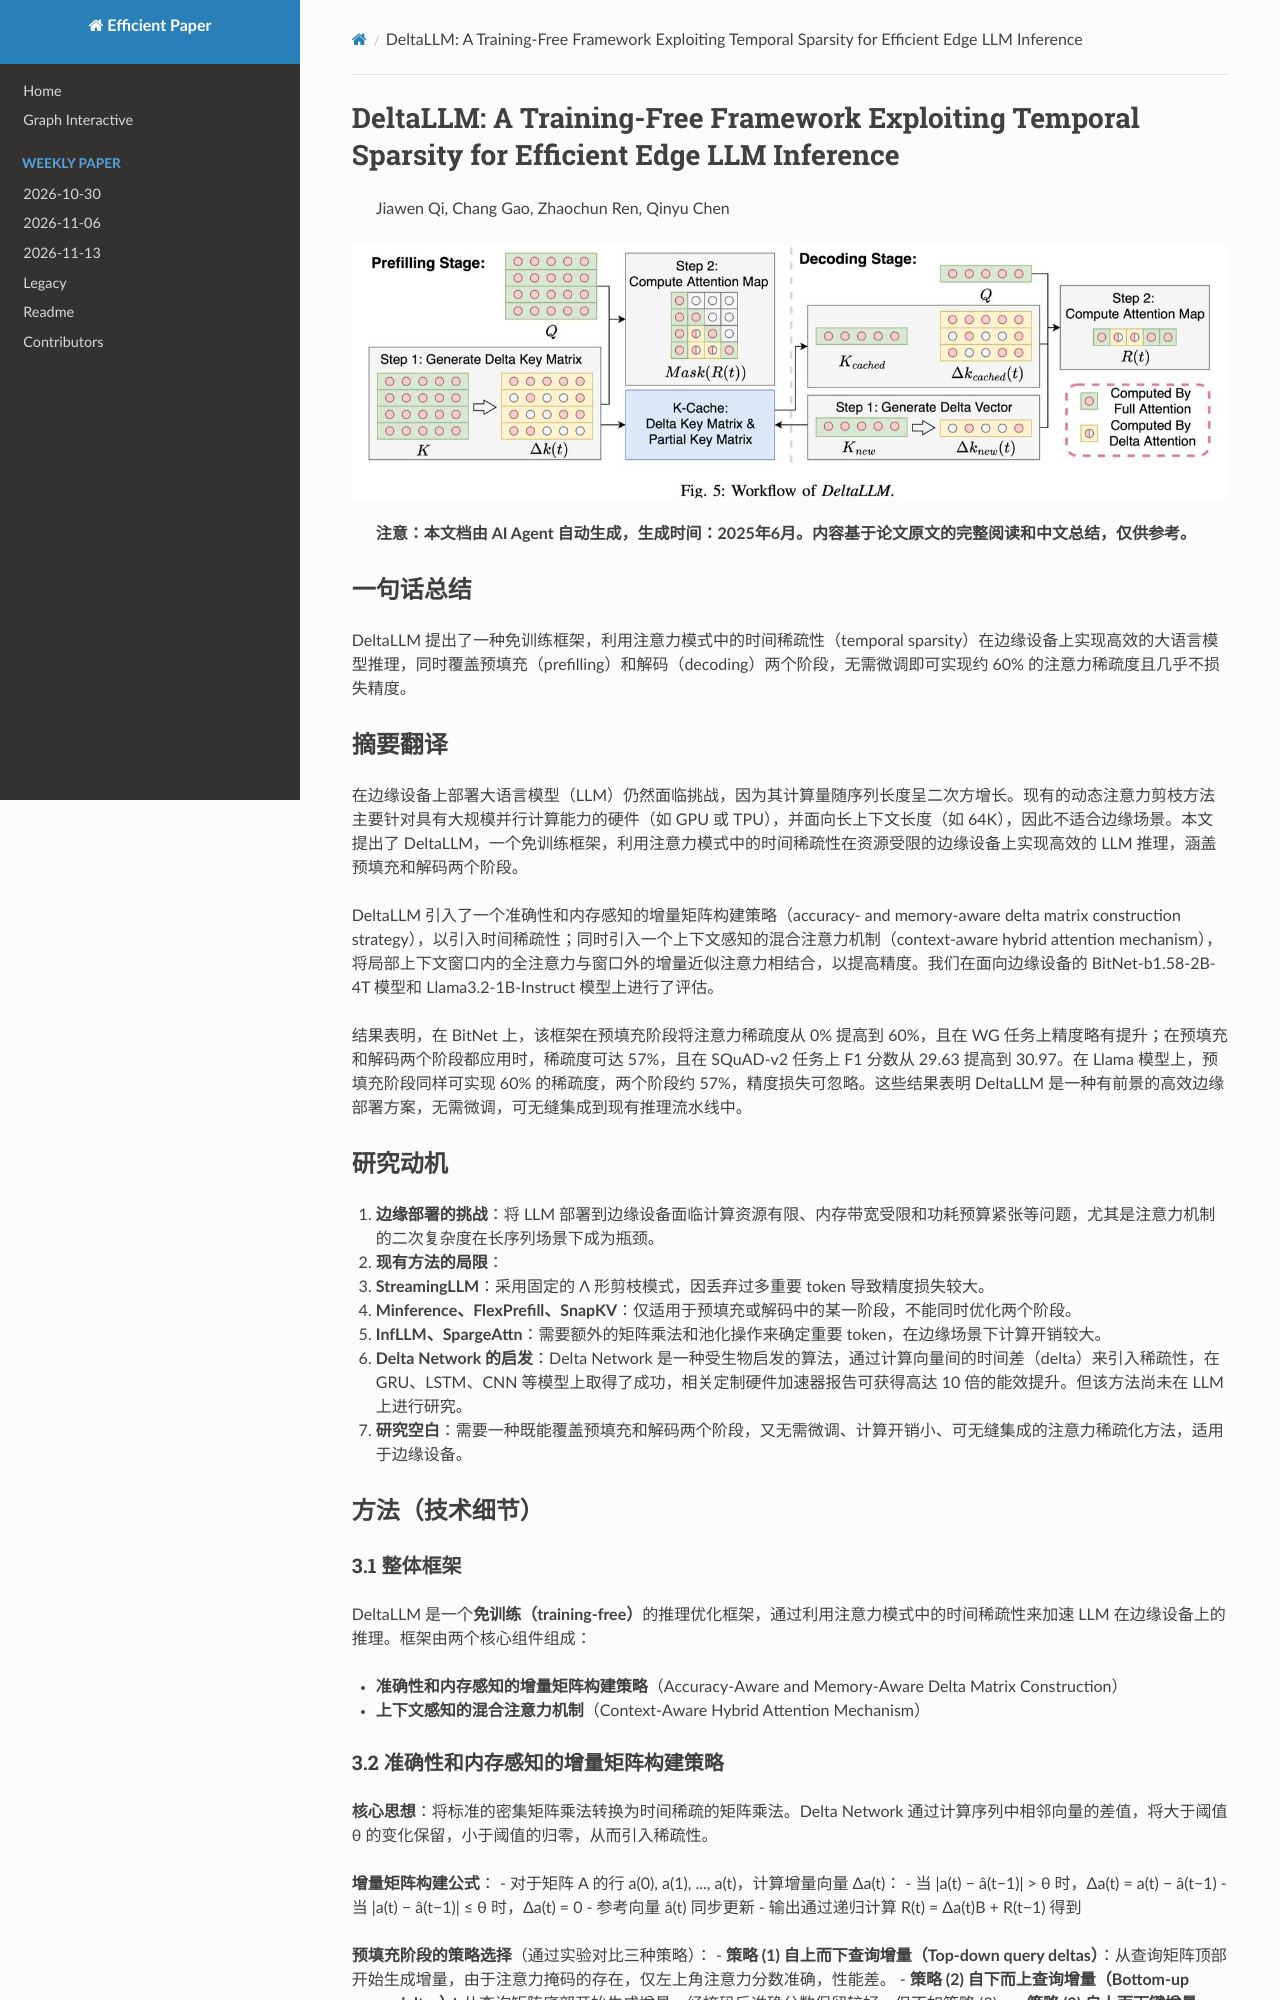

repository: hustzxd/EfficientPaper · page: notes/2025/DeltaLLM/note/index.html · generator: mkdocs

# DeltaLLM: A Training-Free Framework Exploiting Temporal Sparsity for Efficient Edge LLM Inference

> Jiawen Qi, Chang Gao, Zhaochun Ren, Qinyu Chen

![](fig5.png)

## Abstract

Deploying Large Language Models (LLMs) on edge devices remains challenging
due to their quadratically increasing computations with the sequence length.
Existing studies for dynamic attention pruning are designed for hardware with
massively parallel computation capabilities, such as GPUs or TPUs, and aim at
long context lengths (e.g., 64K), making them unsuitable for edge scenarios. We
present DeltaLLM, a training-free framework that exploits temporal sparsity in
attention patterns to enable efficient LLM inference across both the prefilling
and decoding stages, on resource-constrained ed
